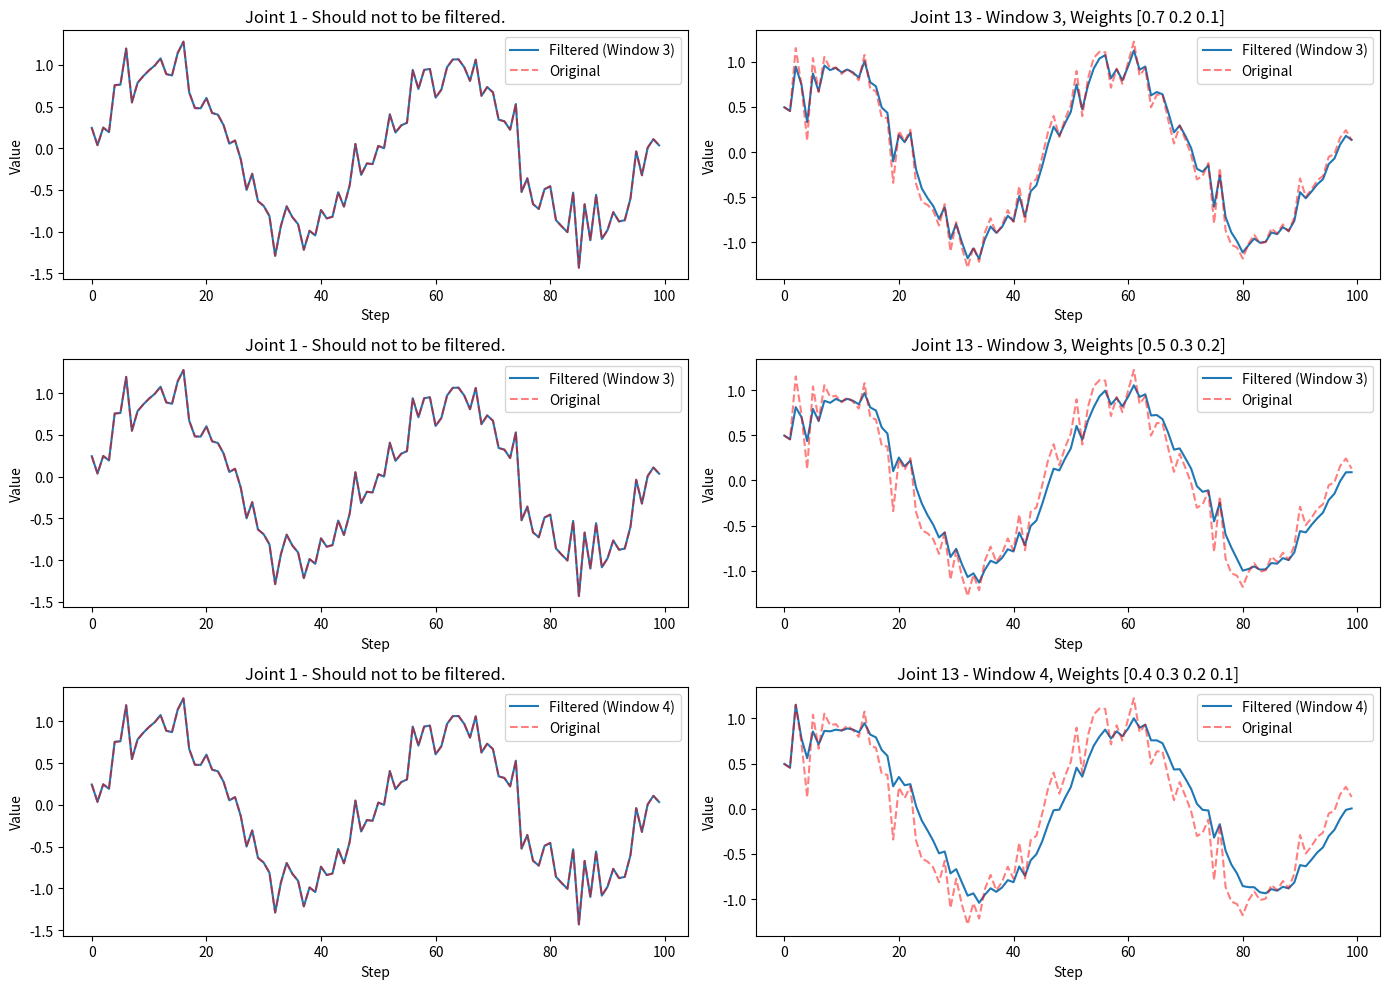

Recreate this plot in Python.
import numpy as np
import matplotlib.pyplot as plt


class WeightedMovingFilter:
    def __init__(self, weights, data_size = 12):
        # the datasize value need to be changed according to the number of action joints.
        self._window_size = len(weights)
        self._weights = np.array(weights)
        assert np.isclose(np.sum(self._weights), 1.0), "[WeightedMovingFilter] the sum of weights list must be 1.0!"
        self._data_size = data_size
        self._filtered_data = np.zeros(self._data_size)
        self._data_queue = []

    def _apply_filter(self):
        if len(self._data_queue) < self._window_size:
            return self._data_queue[-1]

        data_array = np.array(self._data_queue)
        temp_filtered_data = np.zeros(self._data_size)
        for i in range(self._data_size):
            temp_filtered_data[i] = np.convolve(data_array[:, i], self._weights, mode='valid')[-1]
        
        return temp_filtered_data

    def add_data(self, new_data):
        # print(f"[DEBUG] {len(new_data)}, {self._data_size}")
        assert len(new_data) == self._data_size

        if len(self._data_queue) > 0 and np.array_equal(new_data, self._data_queue[-1]):
            return  # skip duplicate data
        
        if len(self._data_queue) >= self._window_size:
            self._data_queue.pop(0)

        self._data_queue.append(new_data)
        self._filtered_data = self._apply_filter()

    @property
    def filtered_data(self):
        return self._filtered_data


def visualize_filter_comparison(filter_params, steps):
    import time
    t = np.linspace(0, 4 * np.pi, steps)
    original_data = np.array([np.sin(t + i) + np.random.normal(0, 0.2, len(t)) for i in range(35)]).T  # sin wave with noise, shape is [len(t), 35]

    plt.figure(figsize=(14, 10))
    
    for idx, weights in enumerate(filter_params):
        filter = WeightedMovingFilter(weights, 14)
        data_2b_filtered = original_data.copy()
        filtered_data = []

        time1 = time.time()

        for i in range(steps):
            filter.add_data(data_2b_filtered[i][13:27])            # step i, columns 13 to 26 (total:14)
            data_2b_filtered[i][13:27] = filter.filtered_data
            filtered_data.append(data_2b_filtered[i])

        time2 = time.time()
        print(f"filter_params:{filter_params[idx]}, time cosume:{time2 - time1}")

        filtered_data = np.array(filtered_data)

        # col0 should not 2b filtered
        plt.subplot(len(filter_params), 2, idx * 2 + 1)
        plt.plot(filtered_data[:, 0], label=f'Filtered (Window {filter._window_size})')
        plt.plot(original_data[:, 0], 'r--', label='Original', alpha=0.5)
        plt.title(f'Joint 1 - Should not to be filtered.')
        plt.xlabel('Step')
        plt.ylabel('Value')
        plt.legend()

        # col13 should 2b filtered
        plt.subplot(len(filter_params), 2, idx * 2 + 2)
        plt.plot(filtered_data[:, 13], label=f'Filtered (Window {filter._window_size})')
        plt.plot(original_data[:, 13], 'r--', label='Original', alpha=0.5)
        plt.title(f'Joint 13 - Window {filter._window_size}, Weights {weights}')
        plt.xlabel('Step')
        plt.ylabel('Value')
        plt.legend()

    plt.tight_layout()
    plt.show()


if __name__ == "__main__":
    # windows_size and weights
    filter_params = [ 
        (np.array([0.7, 0.2, 0.1])),
        (np.array([0.5, 0.3, 0.2])),
        (np.array([0.4, 0.3, 0.2, 0.1])),
    ]

    visualize_filter_comparison(filter_params, steps = 100)